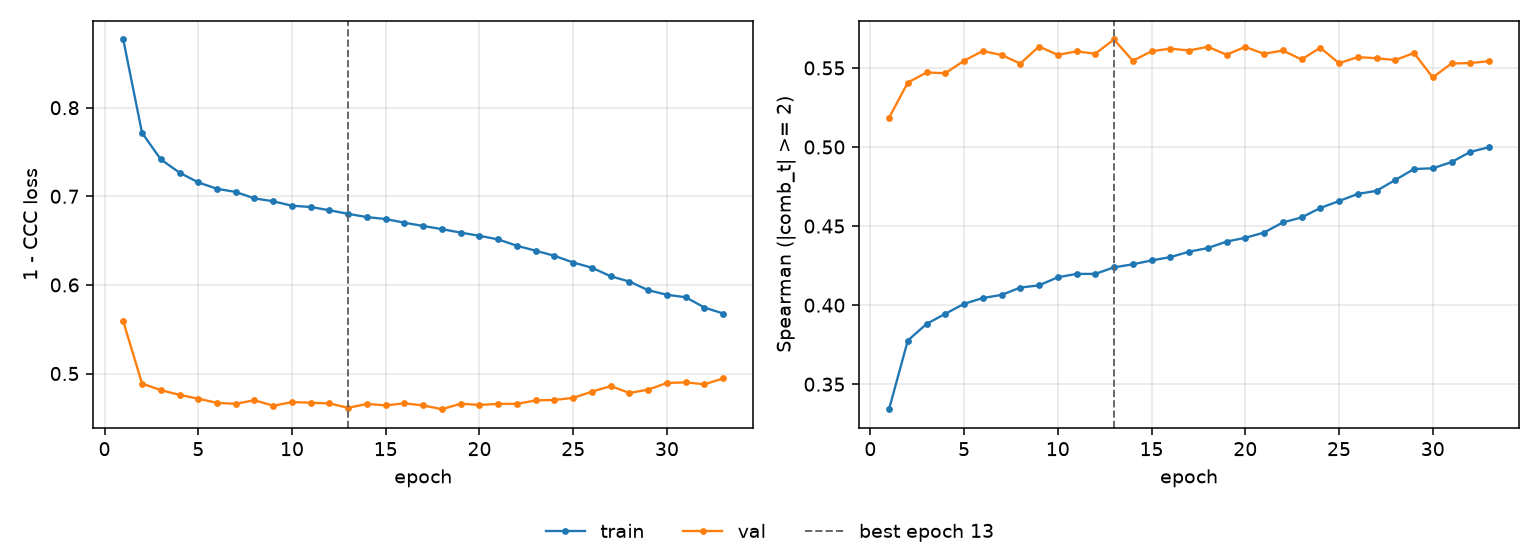

Values plotted in this chart, from the file beside it:
epoch, tr_loss, vl_loss, tr_sp, vl_sp, is_best
1, 0.877, 0.559, 0.3342, 0.5185, False
2, 0.7718, 0.4887, 0.3776, 0.5407, False
3, 0.7416, 0.4812, 0.3881, 0.5471, False
4, 0.7267, 0.4759, 0.3945, 0.5466, False
5, 0.7157, 0.4715, 0.4008, 0.5546, False
6, 0.7085, 0.4669, 0.4045, 0.5607, False
7, 0.7049, 0.4658, 0.4065, 0.5581, False
8, 0.6976, 0.4699, 0.4111, 0.5528, False
9, 0.6944, 0.4636, 0.4125, 0.5635, False
10, 0.6893, 0.4678, 0.4176, 0.5583, False
11, 0.6879, 0.467, 0.4198, 0.5604, False
12, 0.6842, 0.4662, 0.4198, 0.559, False
13, 0.6802, 0.4612, 0.4239, 0.568, True
14, 0.6765, 0.4657, 0.4258, 0.5545, False
15, 0.6743, 0.464, 0.4283, 0.5605, False
16, 0.6701, 0.4663, 0.4304, 0.5622, False
17, 0.6665, 0.464, 0.4338, 0.561, False
18, 0.6629, 0.4597, 0.4361, 0.5634, False
19, 0.659, 0.4659, 0.4402, 0.5584, False
20, 0.6554, 0.4645, 0.4426, 0.5633, False
21, 0.6513, 0.4658, 0.4459, 0.5589, False
22, 0.6441, 0.4657, 0.4523, 0.561, False
23, 0.6385, 0.4696, 0.4554, 0.5553, False
24, 0.6328, 0.4702, 0.4614, 0.5628, False
25, 0.6253, 0.4725, 0.4658, 0.553, False
26, 0.6194, 0.4796, 0.4703, 0.5568, False
27, 0.6097, 0.4857, 0.4723, 0.5561, False
28, 0.6037, 0.478, 0.4791, 0.555, False
29, 0.594, 0.4818, 0.4861, 0.5594, False
30, 0.5888, 0.4893, 0.4865, 0.544, False
31, 0.5861, 0.49, 0.4904, 0.5528, False
32, 0.5745, 0.4878, 0.4969, 0.5531, False
33, 0.5677, 0.4945, 0.4999, 0.5542, False
